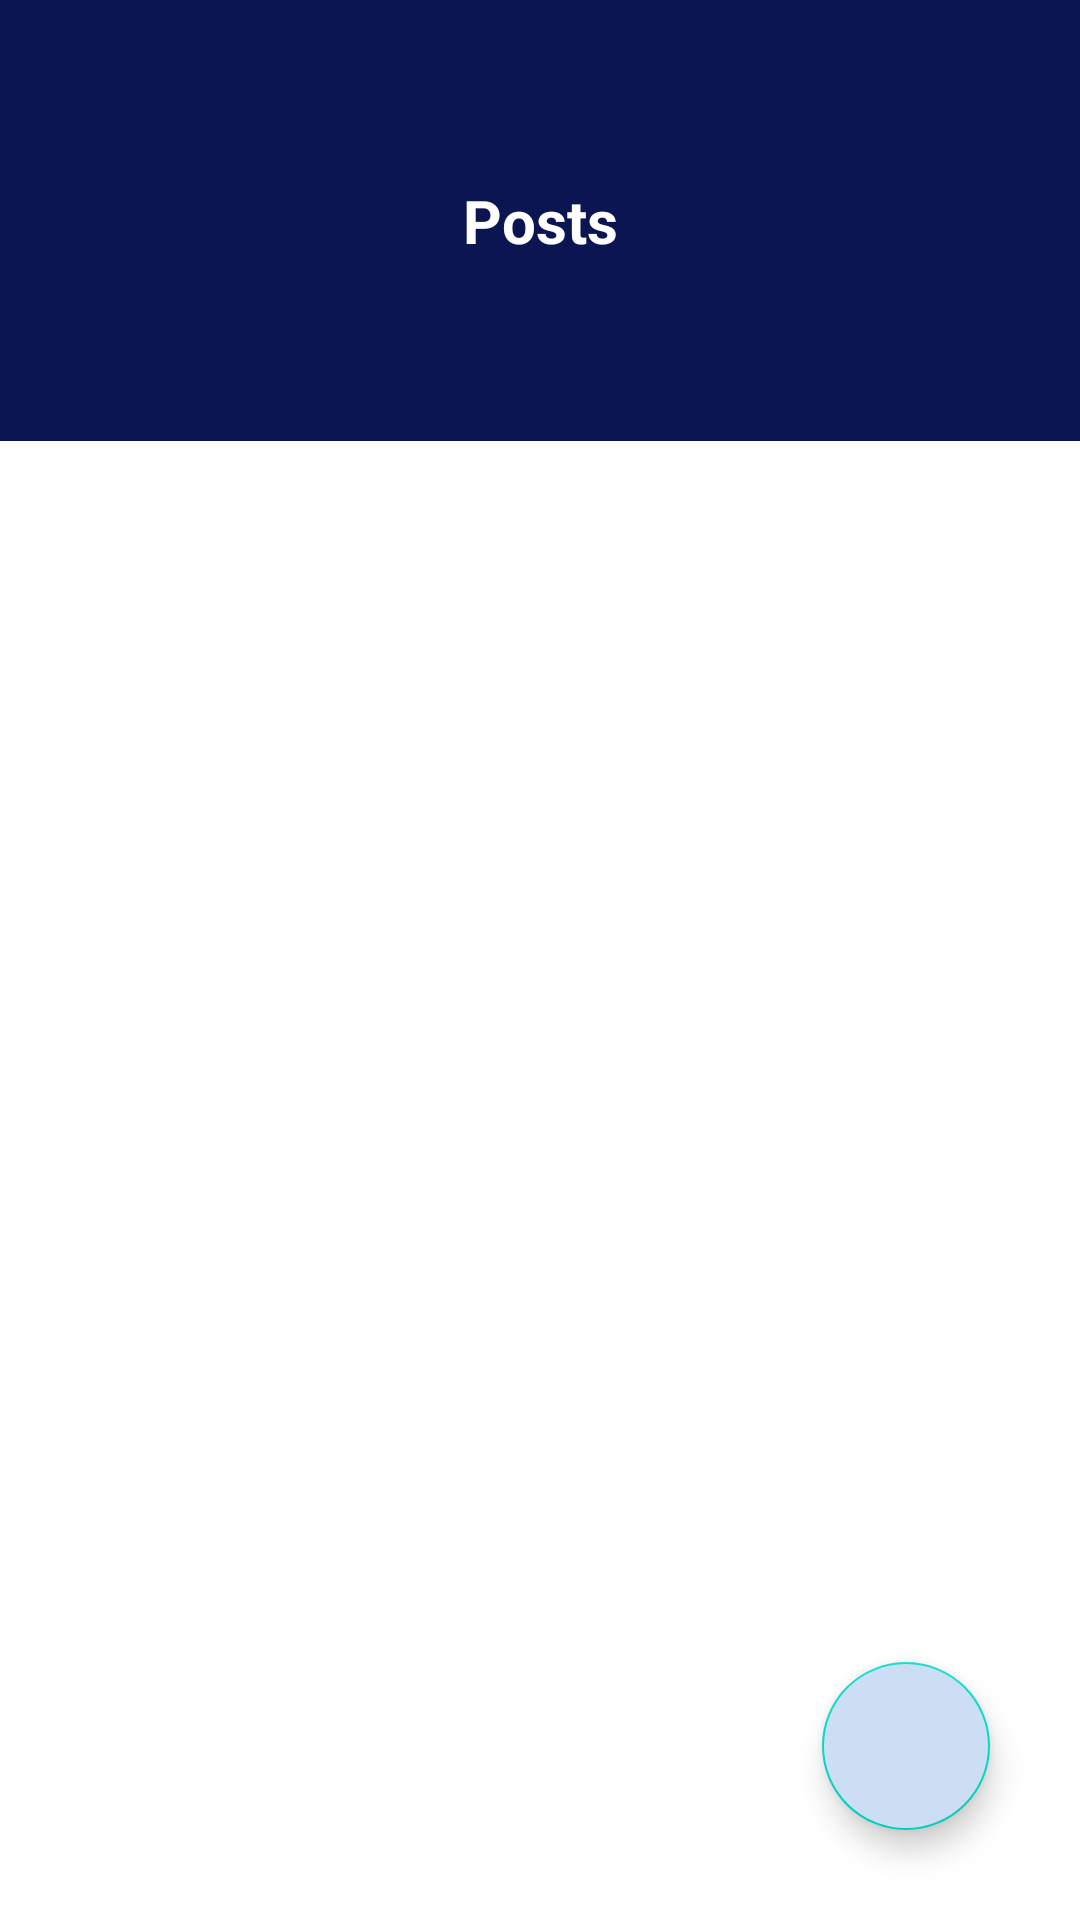

Android layout source for this screen:
<!-- AndroidManifest.xml: application theme Theme.MADProject -->
<!-- res/layout/activity_admin_post_list.xml -->
<?xml version="1.0" encoding="utf-8"?>
<androidx.constraintlayout.widget.ConstraintLayout xmlns:android="http://schemas.android.com/apk/res/android"
    xmlns:app="http://schemas.android.com/apk/res-auto"
    xmlns:tools="http://schemas.android.com/tools"
    android:layout_width="match_parent"
    android:layout_height="match_parent"
    tools:context=".AdminPostListActivity">


    <androidx.recyclerview.widget.RecyclerView
        android:id="@+id/rvEmp"
        android:layout_width="match_parent"
        android:layout_height="570dp"
        android:layout_marginStart="1dp"
        android:layout_marginEnd="1dp"
        android:layout_marginBottom="1dp"
        app:layout_constraintBottom_toBottomOf="parent"
        app:layout_constraintEnd_toEndOf="parent"
        app:layout_constraintHorizontal_bias="1.0"
        app:layout_constraintStart_toStartOf="parent"
        app:layout_constraintTop_toBottomOf="@+id/relativeLayout2"
        app:layout_constraintVertical_bias="0.0"
        tools:listitem="@layout/adminpostitem" />

    <RelativeLayout
        android:id="@+id/relativeLayout2"
        android:layout_width="match_parent"
        android:layout_height="wrap_content"
        android:background="@color/blue3">

        <TextView

            android:layout_width="match_parent"
            android:layout_height="wrap_content"
            android:gravity="center"
            android:padding="60dp"
            android:text="Posts"
            android:textColor="@color/white"
            android:textSize="20sp"
            android:textStyle="bold">

        </TextView>
    </RelativeLayout>




    <com.google.android.material.floatingactionbutton.FloatingActionButton
        android:layout_width="wrap_content"
        android:layout_height="wrap_content"
        android:backgroundTint="@color/blue2"
        android:src="@drawable/add"
        app:layout_constraintBottom_toBottomOf="parent"
        app:layout_constraintEnd_toEndOf="parent"
        android:layout_margin="30dp"
        android:onClick="addPost"/>

</androidx.constraintlayout.widget.ConstraintLayout>
<!-- res/layout/adminpostitem.xml (included above) -->
<?xml version="1.0" encoding="utf-8"?>
<androidx.cardview.widget.CardView xmlns:android="http://schemas.android.com/apk/res/android"
    xmlns:app="http://schemas.android.com/apk/res-auto"
    xmlns:tools="http://schemas.android.com/tools"
    android:id="@+id/cardView4"
    android:layout_width="match_parent"
    android:layout_height="wrap_content"
    android:layout_margin="10dp"
    android:backgroundTint="@color/blue1"
    app:cardCornerRadius="10dp"
    app:layout_constraintTop_toBottomOf="@+id/relativeLayout2"
    tools:layout_editor_absoluteX="10dp">

    <LinearLayout
        android:layout_width="match_parent"
        android:layout_height="match_parent"
        android:layout_margin="16dp">




        <TextView
            android:id="@+id/tv_admin_post1"
            android:layout_width="310dp"
            android:layout_height="wrap_content"
            android:layout_weight="1"
            android:paddingStart="8dp"
            android:text="@string/postTxt1"
            android:textColor="@color/white">

        </TextView>



    </LinearLayout>


</androidx.cardview.widget.CardView>
<!-- resources referenced by this layout -->
<resources>
  <color name="blue1">#4a90e2</color>
  <color name="blue2">#ccdef3</color>
  <color name="blue3">#0a1551</color>
  <color name="white">#FFFFFFFF</color>
  <string name="postTxt1">The "Asara Sarana" charity donates Food and Clothes to people who are struggling due to crisis in Sri Lanka</string>
  <style name="Theme.MADProject" parent="Theme.MaterialComponents.DayNight.NoActionBar">
  
      </style>
</resources>
